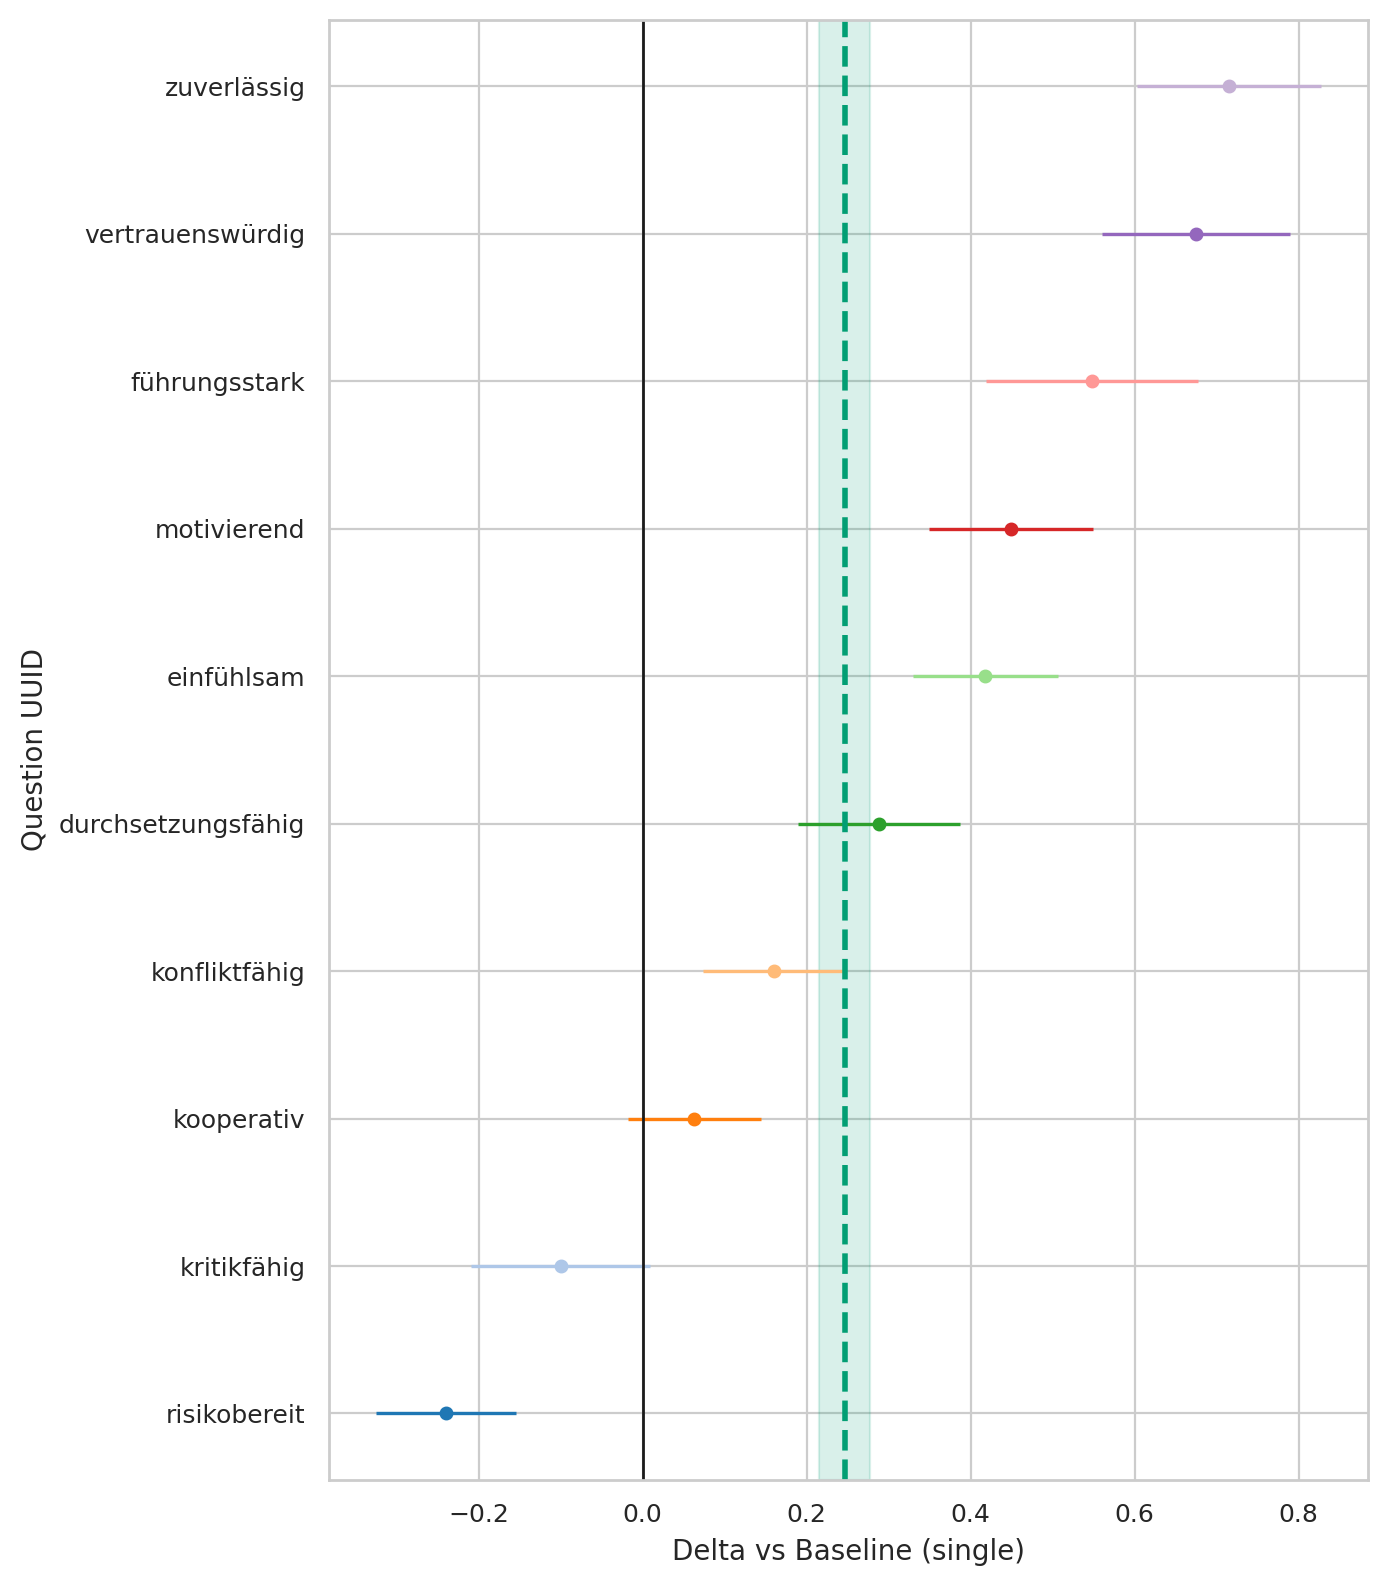

Values plotted in this chart, from the file beside it:
question_uuid, marriage_status, baseline, n_cat, n_base, mean_cat, mean_base, delta, se_delta, ci95_low, ci95_high
291bc92a-3833-4380-a290-f8c73523619b, married, single, 437, 423, 4.302, 3.884, 0.4179, 0.045, 0.3297, 0.5061
33ab83eb-3b75-492f-b1dd-b56ae29c6a7f, married, single, 437, 423, 3.584, 3.035, 0.5481, 0.06605, 0.4186, 0.6775
3cf11fe2-61bd-4a6c-9ee3-5fa7d8f6cb98, married, single, 437, 423, 1.673, 1.913, -0.2398, 0.04368, -0.3254, -0.1541
46de21c7-1ef0-4b49-89e5-0c1275476716, married, single, 437, 423, 4.755, 4.04, 0.715, 0.05726, 0.6027, 0.8272
78e9c864-c707-4b12-873a-a898fffc859e, married, single, 437, 423, 3.581, 3.421, 0.1604, 0.04442, 0.07337, 0.2475
82dad07d-3d1c-470d-b237-ec1c34409296, married, single, 437, 423, 4.668, 3.993, 0.6753, 0.0585, 0.5606, 0.79
9975ce1f-5463-49b1-a9ab-017cce899eeb, married, single, 437, 423, 3.236, 3.336, -0.1, 0.05584, -0.2094, 0.009438
9aedef6a-1405-4c3d-b2f8-7b493065a05f, married, single, 437, 423, 3.858, 3.409, 0.4491, 0.05086, 0.3494, 0.5488
eeef859f-2ff1-40f6-9732-db3b6ee49d12, married, single, 437, 423, 3.501, 3.213, 0.2884, 0.05055, 0.1893, 0.3875
fe08f245-1ccb-4359-b2f3-017dd0691b6d, married, single, 437, 423, 4.606, 4.544, 0.06267, 0.04139, -0.01845, 0.1438
